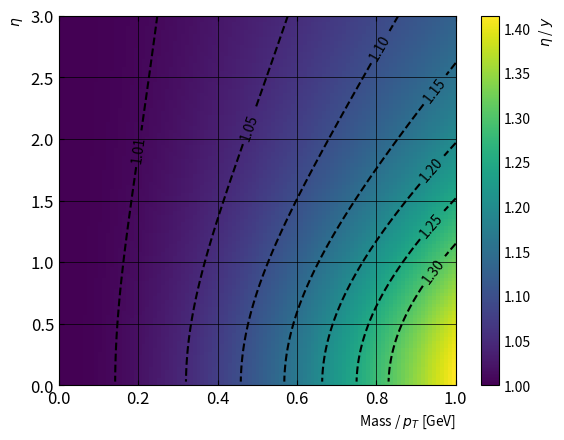

Write the Python code that produced this figure. (Note: this script raises an exception after producing the figure.)
#!/bin/env python

import matplotlib.pyplot as plt
import numpy as np
from math import log, sqrt, cosh, sinh
import sys, os

def rapidity_from_pseudo(mass, pt, ps) :

    num_0 = sqrt(mass*mass + pt*pt*cosh(ps)*cosh(ps))
    num_1 = pt * sinh(ps)
    num = num_0 + num_1
    den = sqrt(mass*mass + pt*pt)
    return log(num/den)

def rapidities_from_mop(mop, ps) :

    num = sqrt( mop*mop + cosh(ps)*cosh(ps) ) + sinh(ps)
    den = sqrt( mop*mop + 1)
    return log(num/den)

def rap_mop_arr(mop_arr, ps_arr) :

    num = np.sqrt( np.power(mop_arr, 2) + np.power(np.cosh(ps_arr), 2) )
    den = np.sqrt( np.power(mop_arr, 2) + np.ones(mop_arr.size) )
    return num / den

def main() :

    #pseudos = np.arange(0, 8, 0.1)
    #masses = np.arange(0, 4500, 500)
    #pt = 50 # GeV

    #fig, ax = plt.subplots(1,1)

    #for im, m in enumerate(masses) :
    #    name = "%d GeV" % int(m)
    #    ax.plot(pseudos, [rapidity_from_pseudo(m, pt, x) for x in pseudos],
    #        label = name)

    #fig.show()
    #ax.legend(loc = "best", frameon = False)
    #x = input()

    mop_bin_width = 0.01
    mop_values = np.arange(0, 1 + mop_bin_width, mop_bin_width)
    eta_bin_width = 0.03
    eta_values = np.arange(0, 3 + eta_bin_width, eta_bin_width)

    X, Y = np.meshgrid(mop_values, eta_values)
    Z1 = np.sqrt( np.power(X, 2) + np.power(np.cosh(Y), 2)) + np.sinh(Y)
    Z2 = np.sqrt( np.power(X, 2) + np.ones(X.shape))
    Z = np.log(Z1/Z2)
    #Z = X/Z

    #print(Y.shape)
    #print(Y[0:2])
    #print(Z.shape)
    for i in range(Y.shape[0]) :
        eta_vals = Y[i]
        rap_vals = Z[i]
        print(eta_vals[0])
        print(rap_vals[0])
        #diffs = (rap_vals - eta_vals) / rap_vals
        diffs = eta_vals / rap_vals
        Z[i] = diffs
        #Z[i] = Z[i] / Y[i]
        #print(Z[i])
        #sys.exit()

    z_plot = Z

    fig, ax = plt.subplots()#1,1)
    ax.tick_params(axis = "both", which = "both", labelsize = 12,
        direction = "in",
        labelleft = True, bottom = True, top = True, left = True)
    im = ax.imshow( z_plot[1:], 
            extent = (mop_values[0], mop_values[-1], eta_values[0], eta_values[-1]),
            origin = "lower",
            aspect = "auto")
    ax.grid(which = "both", lw = 0.5, color = "k")
    cbar = fig.colorbar(im)
    cbar.ax.tick_params(length = 0)
    cbar.set_label(r"$\eta$ / $y$", horizontalalignment = "right", y = 1)
    fig.show()
    levels = [1.01, 1.05, 1.1, 1.15, 1.2, 1.25,  1.30, 1.5, 2, 3]
    cont = ax.contour(X,Y, z_plot, levels = levels, colors = "k", linestyles= "dashed")
    ax.clabel(cont, inline = 1, fmt = "%.2f")

    ax.set_xlabel(r"Mass / $p_{T}$ [GeV]", horizontalalignment = "right", x = 1)
    ax.set_ylabel(r"$\eta$", horizontalalignment = "right", y = 1)
    x = input()

    fig.savefig("eta_vs_rap.pdf", bbox_inches = "tight")

if __name__ == "__main__" :
    main()
